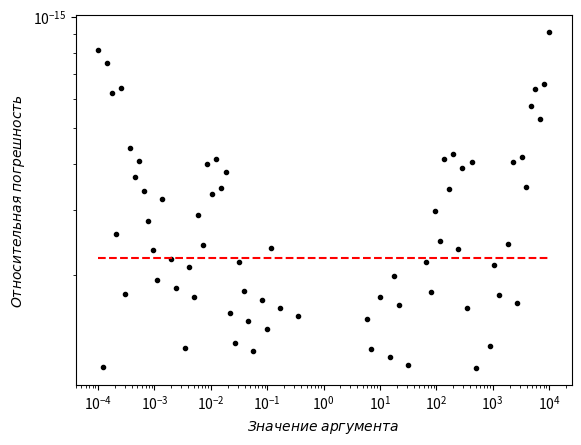

The matplotlib source for this figure:
import numpy as np
import matplotlib.pyplot as plt


def relative_error(x0, x): return np.abs(x0-x)/np.abs(x0)


eps=np.finfo(np.double).eps
print("Машинная точность:", eps)

print(1 < np.inf)


def plot_error(x0,err):
    mask=np.logical_and(err>0,err<np.inf)
    plt.loglog(x0[mask],err[mask],".k")
    plt.loglog(x0,[eps]*len(err),"--r") # машинная точность для сравнения
    plt.xlabel("$Значение\;аргумента$")
    plt.ylabel("$Относительная\;погрешность$")
    plt.show()


def f_sqrt_sqr(x, n=52):
    for k in range(n): x=np.sqrt(x)
    for k in range(n): x=x*x
    return x


def my_sqrt_sqr(x, n = 10):
    for k in range(n):
        x = np.exp(2 * np.log(x))
        x = np.exp(0.5 * np.log(x))
    return x

x0=np.logspace(-4,4,100)
x = my_sqrt_sqr(x0)
err = relative_error(x0, x)
plot_error(x0, err)